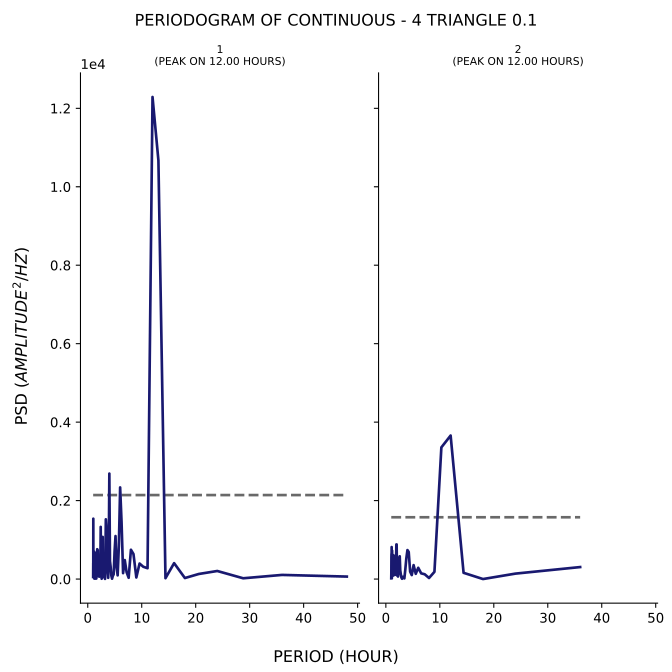

Values plotted in this chart, from the file beside it:
test, period, psd
1, 48.0, 63.09
1, 36.0, 105.5
1, 28.8, 19.89
1, 24.0, 205.4
1, 20.57, 129.3
1, 18.0, 25.82
1, 16.0, 405.3
1, 14.4, 22.01
1, 13.09, 10671
1, 12.0, 12288
1, 11.08, 276.3
1, 10.29, 313.6
1, 9.6, 395.4
1, 9.0, 40.29
1, 8.471, 637.7
1, 8.0, 746.9
1, 7.579, 32.55
1, 7.2, 173.7
1, 6.857, 483.6
1, 6.545, 150.7
1, 6.261, 1459
1, 6.0, 2336
1, 5.76, 839.1
1, 5.538, 94.36
1, 5.333, 308.2
1, 5.143, 1096
1, 4.966, 689.5
1, 4.8, 119.4
1, 4.645, 80.67
1, 4.5, 8.556
1, 4.364, 93.25
1, 4.235, 315.8
1, 4.114, 457.9
1, 4.0, 2688
1, 3.892, 697.6
1, 3.789, 32.14
1, 3.692, 189.1
1, 3.6, 453.8
1, 3.512, 431.9
1, 3.429, 1363
1, 3.349, 1522
1, 3.273, 499.8
1, 3.2, 4.152
1, 3.13, 65.41
1, 3.064, 515.4
1, 3.0, 242.1
1, 2.939, 456.5
1, 2.88, 531.1
1, 2.824, 140.5
1, 2.769, 1074
1, 2.717, 575.1
1, 2.667, 31.02
1, 2.618, 28.53
1, 2.571, 8.421
1, 2.526, 205.2
1, 2.483, 146.4
1, 2.441, 847.9
1, 2.4, 1329
1, 2.361, 459.6
1, 2.323, 93.47
... 153 more rows
